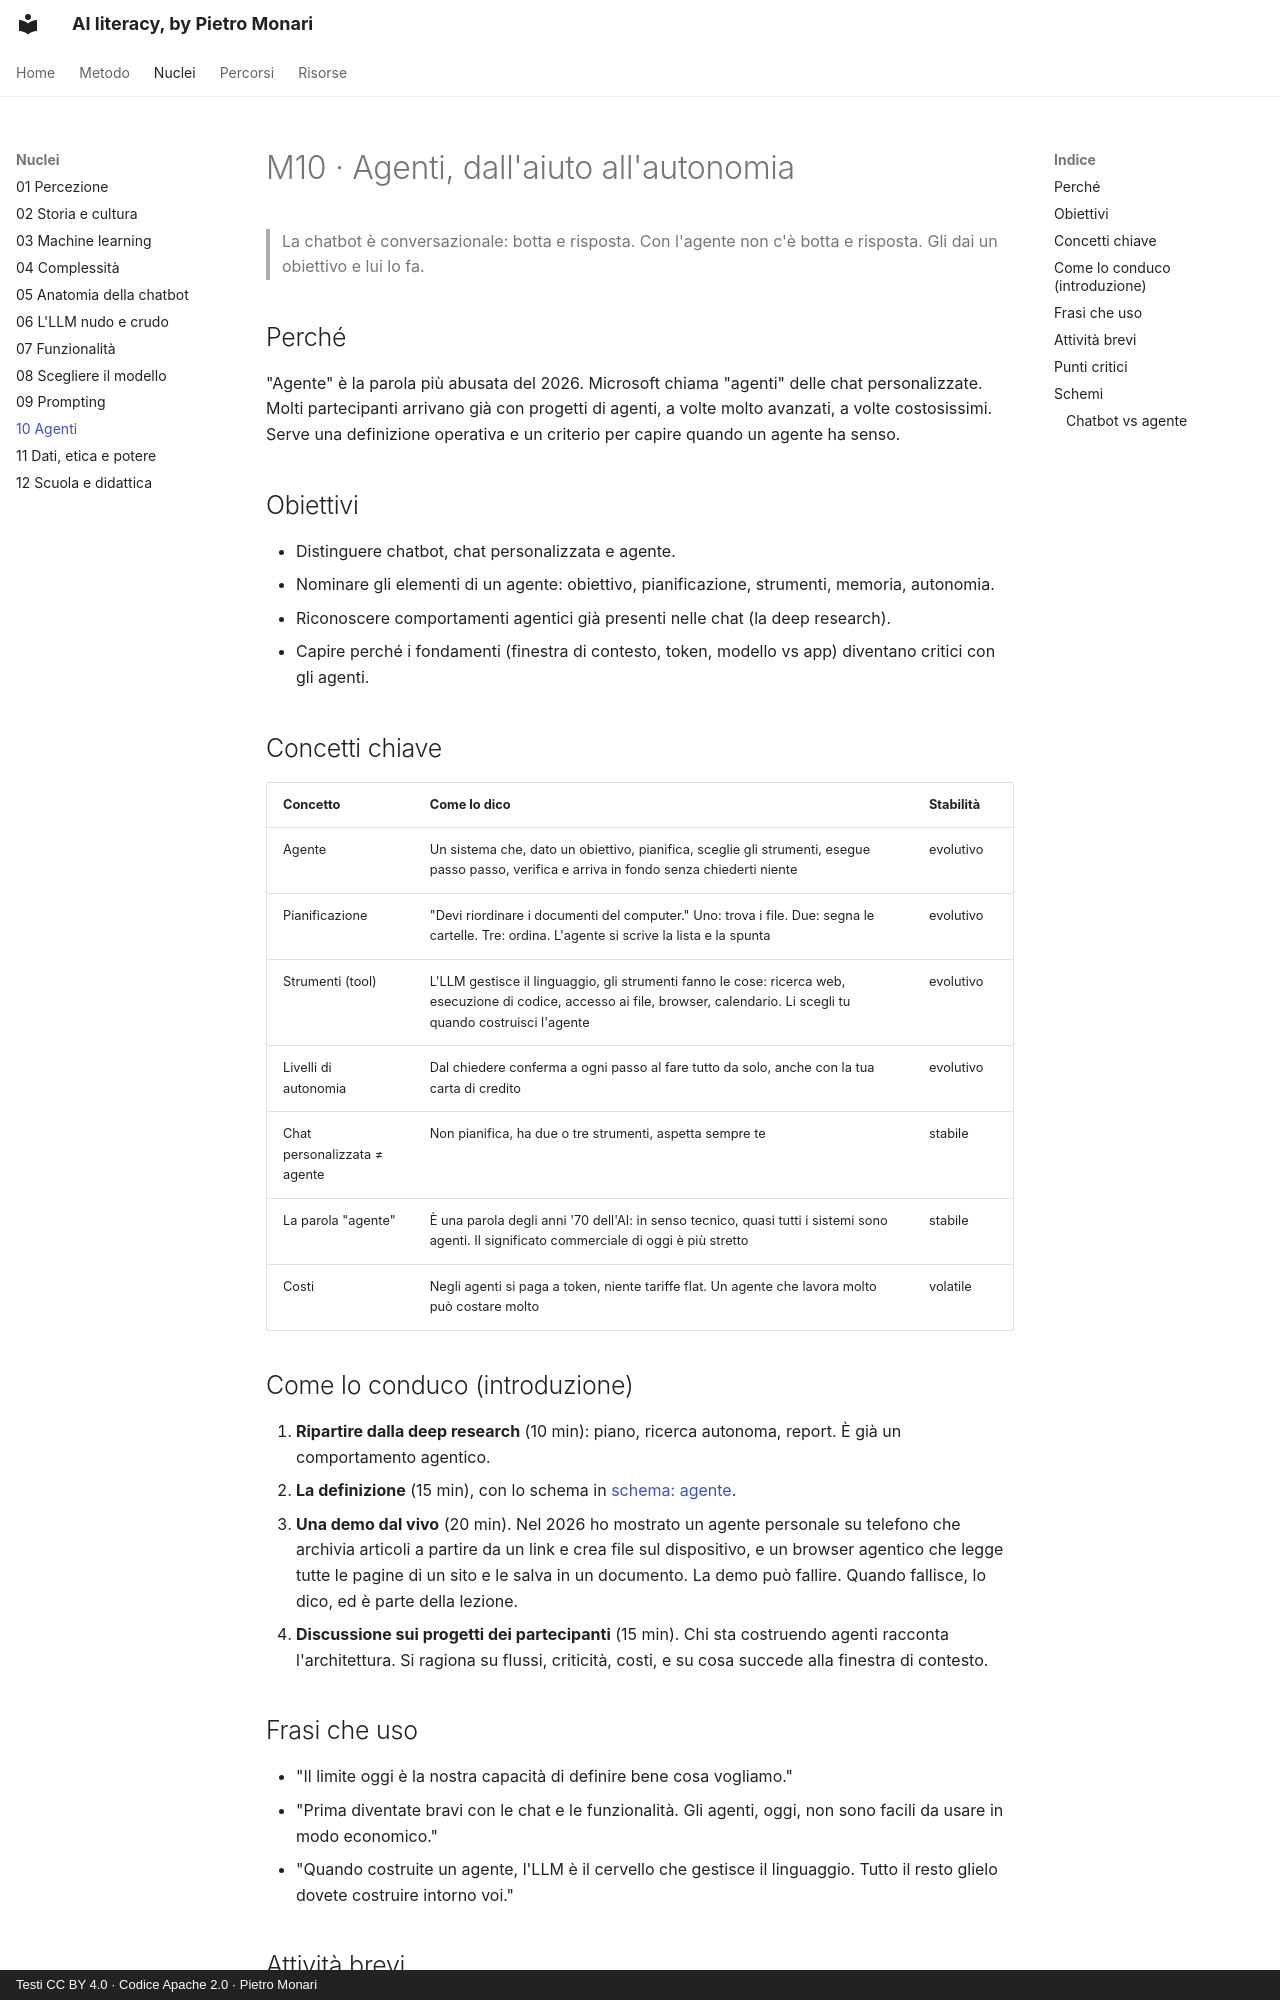

repository: monaripietro/ai-literacy-101 · page: nuclei/10-agenti/index.html · generator: mkdocs · copyright: Testi CC BY 4.0 · Codice Apache 2.0 · Pietro Monari

---
id: M10
titolo: Agenti, dall'aiuto all'autonomia
stato: scheda — da sviluppare
stabilita: evolutivo
verificato_il: 2026-10-03
durata_indicativa: 1 ora (introduzione) — il corso completo sugli agenti è un percorso
  a sé
---

# M10 · Agenti, dall'aiuto all'autonomia

> La chatbot è conversazionale: botta e risposta. Con l'agente non c'è botta e risposta. Gli dai un obiettivo e lui lo fa.

## Perché

"Agente" è la parola più abusata del 2026. Microsoft chiama "agenti" delle chat personalizzate. Molti partecipanti arrivano già con progetti di agenti, a volte molto avanzati, a volte costosissimi. Serve una definizione operativa e un criterio per capire quando un agente ha senso.

## Obiettivi

- Distinguere chatbot, chat personalizzata e agente.
- Nominare gli elementi di un agente: obiettivo, pianificazione, strumenti, memoria, autonomia.
- Riconoscere comportamenti agentici già presenti nelle chat (la deep research).
- Capire perché i fondamenti (finestra di contesto, token, modello vs app) diventano critici con gli agenti.

## Concetti chiave

| Concetto | Come lo dico | Stabilità |
|---|---|---|
| Agente | Un sistema che, dato un obiettivo, pianifica, sceglie gli strumenti, esegue passo passo, verifica e arriva in fondo senza chiederti niente | evolutivo |
| Pianificazione | "Devi riordinare i documenti del computer." Uno: trova i file. Due: segna le cartelle. Tre: ordina. L'agente si scrive la lista e la spunta | evolutivo |
| Strumenti (tool) | L'LLM gestisce il linguaggio, gli strumenti fanno le cose: ricerca web, esecuzione di codice, accesso ai file, browser, calendario. Li scegli tu quando costruisci l'agente | evolutivo |
| Livelli di autonomia | Dal chiedere conferma a ogni passo al fare tutto da solo, anche con la tua carta di credito | evolutivo |
| Chat personalizzata ≠ agente | Non pianifica, ha due o tre strumenti, aspetta sempre te | stabile |
| La parola "agente" | È una parola degli anni '70 dell'AI: in senso tecnico, quasi tutti i sistemi sono agenti. Il significato commerciale di oggi è più stretto | stabile |
| Costi | Negli agenti si paga a token, niente tariffe flat. Un agente che lavora molto può costare molto | volatile |

## Come lo conduco (introduzione)

1. **Ripartire dalla deep research** (10 min): piano, ricerca autonoma, report. È già un comportamento agentico.
2. **La definizione** (15 min), con lo schema in [schema: agente](#schema-agente).
3. **Una demo dal vivo** (20 min). Nel 2026 ho mostrato un agente personale su telefono che archivia articoli a partire da un link e crea file sul dispositivo, e un browser agentico che legge tutte le pagine di un sito e le salva in un documento. La demo può fallire. Quando fallisce, lo dico, ed è parte della lezione.
4. **Discussione sui progetti dei partecipanti** (15 min). Chi sta costruendo agenti racconta l'architettura. Si ragiona su flussi, criticità, costi, e su cosa succede alla finestra di contesto.

## Frasi che uso

- "Il limite oggi è la nostra capacità di definire bene cosa vogliamo."
- "Prima diventate bravi con le chat e le funzionalità. Gli agenti, oggi, non sono facili da usare in modo economico."
- "Quando costruite un agente, l'LLM è il cervello che gestisce il linguaggio. Tutto il resto glielo dovete costruire intorno voi."
